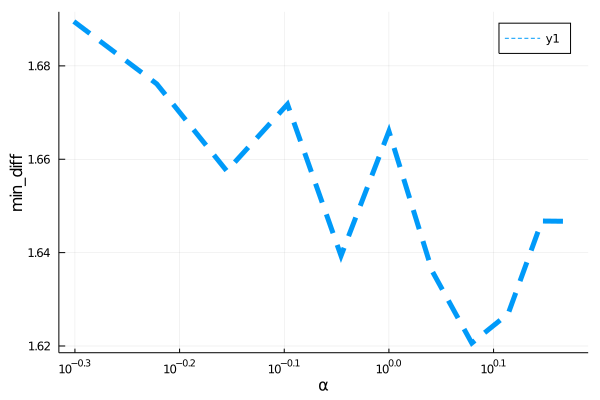

Values plotted in this chart, from the file beside it:
para, error
0.5, 1.69
0.6, 1.676
0.7, 1.657
0.8, 1.672
0.9, 1.639
1.0, 1.666
1.1, 1.636
1.2, 1.621
1.3, 1.627
1.4, 1.647
1.5, 1.647
